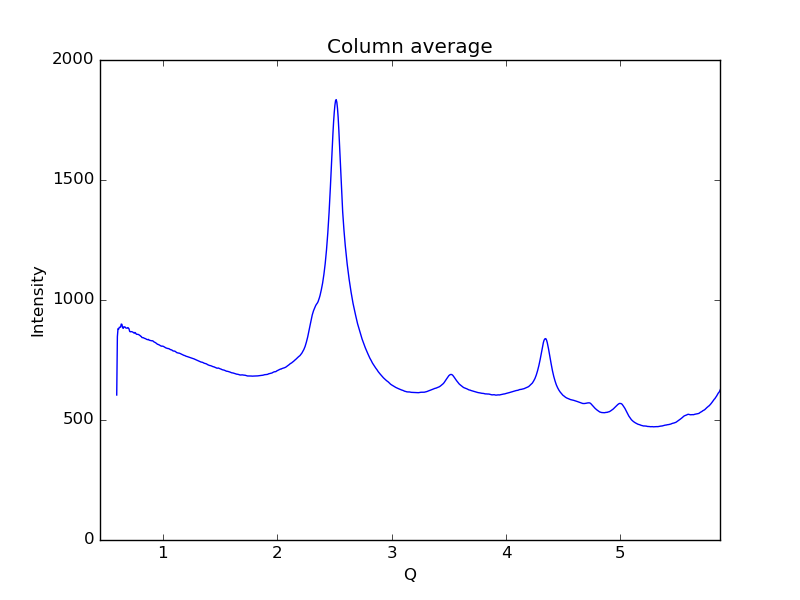

Values plotted in this chart, from the file beside it:
0.59621693822088684, 604.114
0.6019, 847.1
0.6075, 880.7
0.6132, 878.4
0.6189, 886.4
0.6245, 886.3
0.6302, 887.2
0.6358, 899.8
0.6415, 898.8
0.6472, 885.8
0.6528, 881.7
0.6585, 888.2
0.6641, 888
0.6698, 887.2
0.6755, 883.4
0.6811, 882.9
0.6868, 882.5
0.6924, 884.9
0.6981, 883.6
0.7038, 879.4
0.7094, 869.2
0.7151, 867.4
0.7207, 868.2
0.7264, 868
0.7321, 867.3
0.7377, 865.9
0.7434, 863.8
0.749, 861.8
0.7547, 864.7
0.7603, 863
0.766, 858.5
0.7717, 857
0.7773, 857.1
0.783, 856.7
0.7886, 856
0.7943, 853.4
0.8, 852.2
0.8056, 849
0.8113, 848
0.8169, 843.4
0.8226, 843.1
0.8283, 842.9
0.8339, 841.5
0.8396, 840
0.8452, 839.3
0.8509, 838.1
0.8566, 836.2
0.8622, 835.3
0.8679, 834.6
0.8735, 835.7
0.8792, 833.3
0.8849, 831.9
0.8905, 831.1
0.8962, 830.5
0.9018, 830
0.9075, 830.2
0.9132, 829.3
0.9188, 826.3
0.9245, 824.9
0.9301, 823.5
0.9358, 822
... 939 more rows
